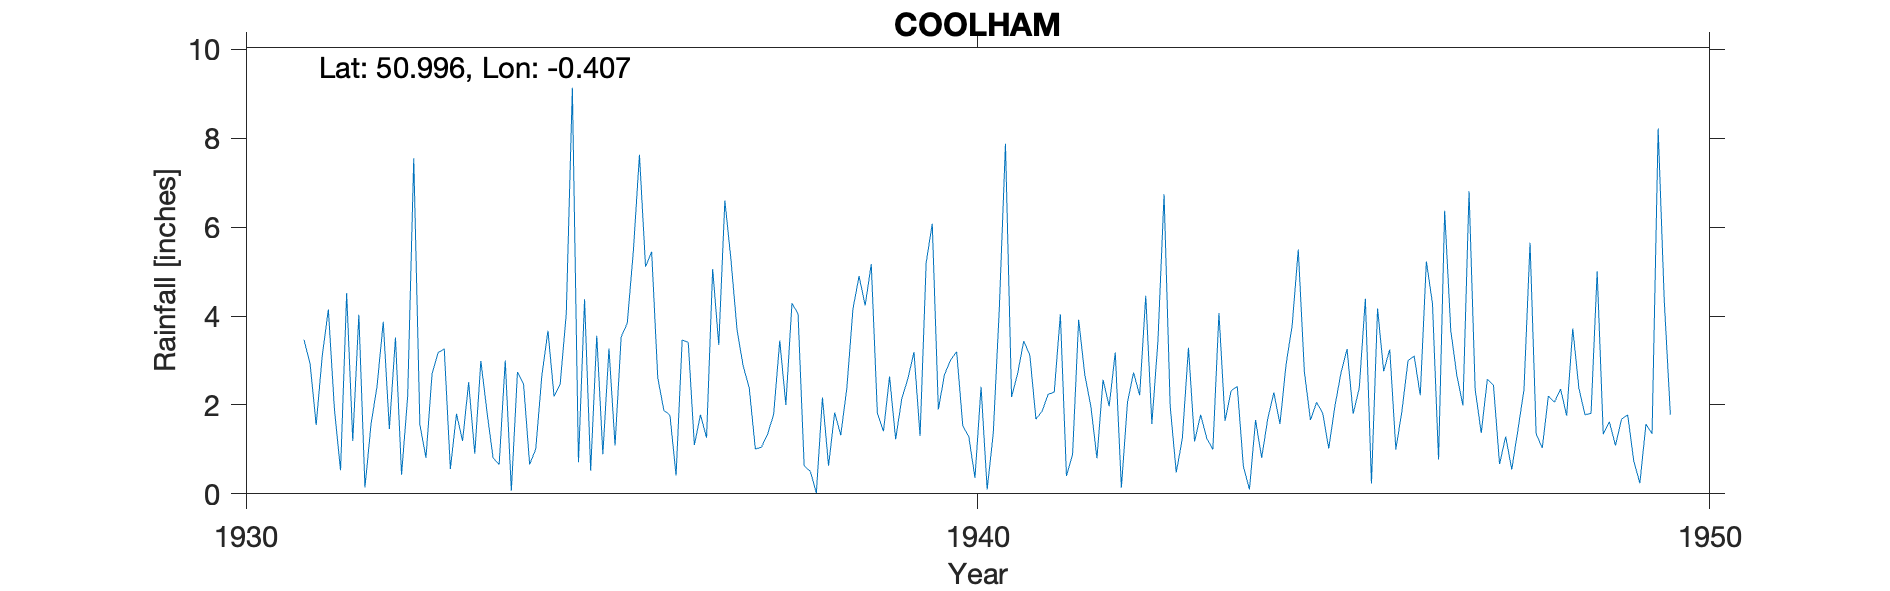

Source data for this figure (header and first rows):
COOLHAM, , , , , , , , , , , , , , , , , , , , , , , 
Grid ref, TQ119231, Long, -0.4068, Lat, 51, Elevation, 80, ft, , , , , , , , , , , , , , , 
Station no, RR4846, , , , , , , , , , , , , , , , , , , , , , 
, 1931, 1932, 1933, 1934, 1935, 1936, 1937, 1938, 1939, 1940, 1941, 1942, 1943, 1944, 1945, 1946, 1947, 1948, 1949, 1950, , , 
January, , 4.03, 2.7, 3, 0.71, 5.45, 6.6, 4.05, 5.17, 2.68, 2.71, 1.97, 6.74, 2.42, 1.66, 2.76, 2.66, 5.65, 1.34, , , , 
February, , 0.14, 3.18, 0.07, 4.38, 2.61, 5.27, 0.63, 1.82, 3.01, 3.44, 0.8, 1.98, 0.62, 2.06, 3.25, 1.99, 1.35, 1.62, , , , 
March, , 1.57, 3.26, 2.74, 0.52, 1.88, 3.69, 0.51, 1.41, 3.2, 3.12, 2.57, 0.48, 0.1, 1.82, 1, 6.81, 1.03, 1.09, , , , 
April, 3.47, 2.44, 0.56, 2.47, 3.56, 1.77, 2.88, 0.02, 2.64, 1.54, 1.68, 1.97, 1.25, 1.66, 1.02, 1.87, 2.35, 2.2, 1.68, , , , 
May, 2.93, 3.87, 1.8, 0.66, 0.89, 0.41, 2.38, 2.17, 1.23, 1.28, 1.86, 3.18, 3.29, 0.81, 1.97, 3, 1.37, 2.06, 1.78, , , , 
June, 1.55, 1.46, 1.19, 1.01, 3.27, 3.46, 1.01, 0.63, 2.14, 0.36, 2.24, 0.14, 1.18, 1.69, 2.72, 3.1, 2.58, 2.36, 0.74, , , , 
July, 3.11, 3.52, 2.51, 2.66, 1.09, 3.41, 1.05, 1.83, 2.59, 2.41, 2.29, 2.06, 1.78, 2.28, 3.26, 2.22, 2.44, 1.76, 0.24, , , , 
August, 4.15, 0.43, 0.9, 3.67, 3.53, 1.1, 1.34, 1.32, 3.19, 0.1, 4.04, 2.73, 1.25, 1.57, 1.8, 5.23, 0.67, 3.72, 1.57, , , , 
September, 1.89, 2.19, 2.99, 2.19, 3.84, 1.78, 1.79, 2.38, 1.3, 1.36, 0.4, 2.22, 1, 2.91, 2.38, 4.29, 1.29, 2.38, 1.35, , , , 
October, 0.53, 7.55, 1.85, 2.47, 5.46, 1.26, 3.45, 4.16, 5.2, 4.19, 0.88, 4.46, 4.07, 3.79, 4.39, 0.77, 0.55, 1.78, 8.22, , , , 
November, 4.52, 1.56, 0.81, 4.04, 7.63, 5.06, 2, 4.9, 6.08, 7.88, 3.92, 1.57, 1.64, 5.5, 0.23, 6.37, 1.43, 1.81, 4.35, , , , 
December, 1.19, 0.81, 0.66, 9.14, 5.11, 3.35, 4.29, 4.24, 1.9, 2.18, 2.68, 3.45, 2.32, 2.75, 4.17, 3.68, 2.34, 5.01, 1.78, , , , 
Total, , 29.57, 22.41, 34.12, 39.99, 31.54, 35.75, 26.84, 34.67, 30.19, 29.26, 27.12, 26.98, 26.1, 27.48, 37.54, 26.48, 31.11, 25.76, , , , 
1931 Jan Feb Mar estimated, , , , , , , , , , , , , , , , , , , , , , , 
